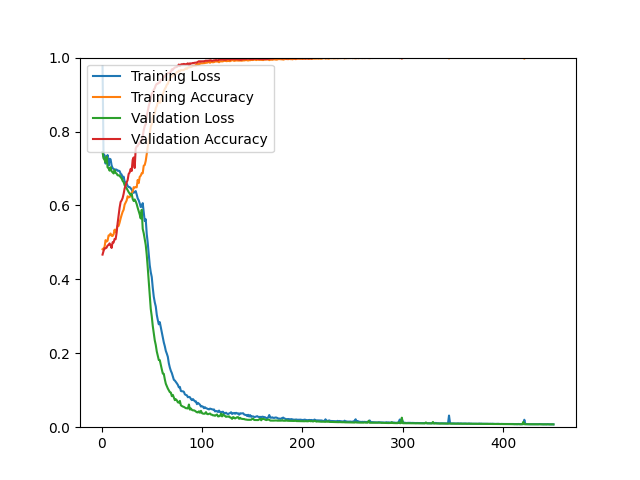

The table this chart was drawn from, first rows:
epoch, loss, acc, val_loss, val_acc
1, 0.9766, 0.4815, 0.7445, 0.4670
2, 0.7314, 0.4838, 0.7273, 0.4768
3, 0.7361, 0.4878, 0.7233, 0.4841
4, 0.7133, 0.5061, 0.7163, 0.4841
5, 0.7259, 0.5024, 0.7324, 0.4858
6, 0.7364, 0.5044, 0.7030, 0.4915
7, 0.7078, 0.5188, 0.7006, 0.4931
8, 0.7263, 0.5193, 0.6941, 0.4972
9, 0.7249, 0.5240, 0.7034, 0.4923
10, 0.7086, 0.5179, 0.6927, 0.4849
11, 0.7012, 0.5174, 0.6895, 0.5004
12, 0.6988, 0.5218, 0.6865, 0.4996
13, 0.6967, 0.5344, 0.6958, 0.5094
14, 0.6972, 0.5270, 0.6880, 0.5085
15, 0.6969, 0.5362, 0.6864, 0.5256
16, 0.6938, 0.5453, 0.6816, 0.5517
17, 0.6941, 0.5446, 0.6811, 0.5736
18, 0.6929, 0.5537, 0.6814, 0.5940
19, 0.6859, 0.5648, 0.6763, 0.6094
20, 0.6837, 0.5743, 0.6733, 0.6135
21, 0.6739, 0.5827, 0.6665, 0.6200
22, 0.6780, 0.5883, 0.6632, 0.6314
23, 0.6646, 0.6024, 0.6546, 0.6461
24, 0.6620, 0.6078, 0.6500, 0.6534
25, 0.6593, 0.6135, 0.6463, 0.6623
26, 0.6530, 0.6249, 0.6409, 0.6688
27, 0.6496, 0.6218, 0.6361, 0.6851
28, 0.6496, 0.6228, 0.6318, 0.6892
29, 0.6467, 0.6260, 0.6279, 0.6989
30, 0.6428, 0.6353, 0.6316, 0.6932
31, 0.6371, 0.6376, 0.6176, 0.7234
32, 0.6340, 0.6494, 0.6120, 0.7299
33, 0.6367, 0.6485, 0.6162, 0.7014
34, 0.6388, 0.6496, 0.6110, 0.7535
35, 0.6296, 0.6489, 0.6036, 0.7600
36, 0.6191, 0.6690, 0.5935, 0.7608
37, 0.6140, 0.6604, 0.5850, 0.7681
38, 0.6059, 0.6773, 0.5756, 0.7673
39, 0.5957, 0.6804, 0.5648, 0.7762
40, 0.5970, 0.6870, 0.5884, 0.7754
41, 0.6063, 0.6872, 0.5365, 0.7868
42, 0.5808, 0.7076, 0.5248, 0.8039
43, 0.5579, 0.7094, 0.5090, 0.8145
44, 0.5628, 0.7205, 0.4932, 0.8202
45, 0.5229, 0.7390, 0.4663, 0.8421
46, 0.4986, 0.7584, 0.4320, 0.8552
47, 0.4696, 0.7768, 0.3936, 0.8690
48, 0.4382, 0.7955, 0.3538, 0.8788
49, 0.4195, 0.8128, 0.3202, 0.8885
50, 0.4063, 0.8203, 0.3000, 0.9032
51, 0.3773, 0.8384, 0.2741, 0.9048
52, 0.3533, 0.8473, 0.2539, 0.9129
53, 0.3379, 0.8487, 0.2351, 0.9170
54, 0.3266, 0.8633, 0.2224, 0.9251
55, 0.3041, 0.8690, 0.2049, 0.9292
56, 0.2904, 0.8787, 0.1937, 0.9292
57, 0.2784, 0.8823, 0.1819, 0.9325
58, 0.2842, 0.8774, 0.1814, 0.9325
59, 0.2708, 0.8803, 0.1684, 0.9406
60, 0.2563, 0.8951, 0.1566, 0.9390
... 390 more rows
